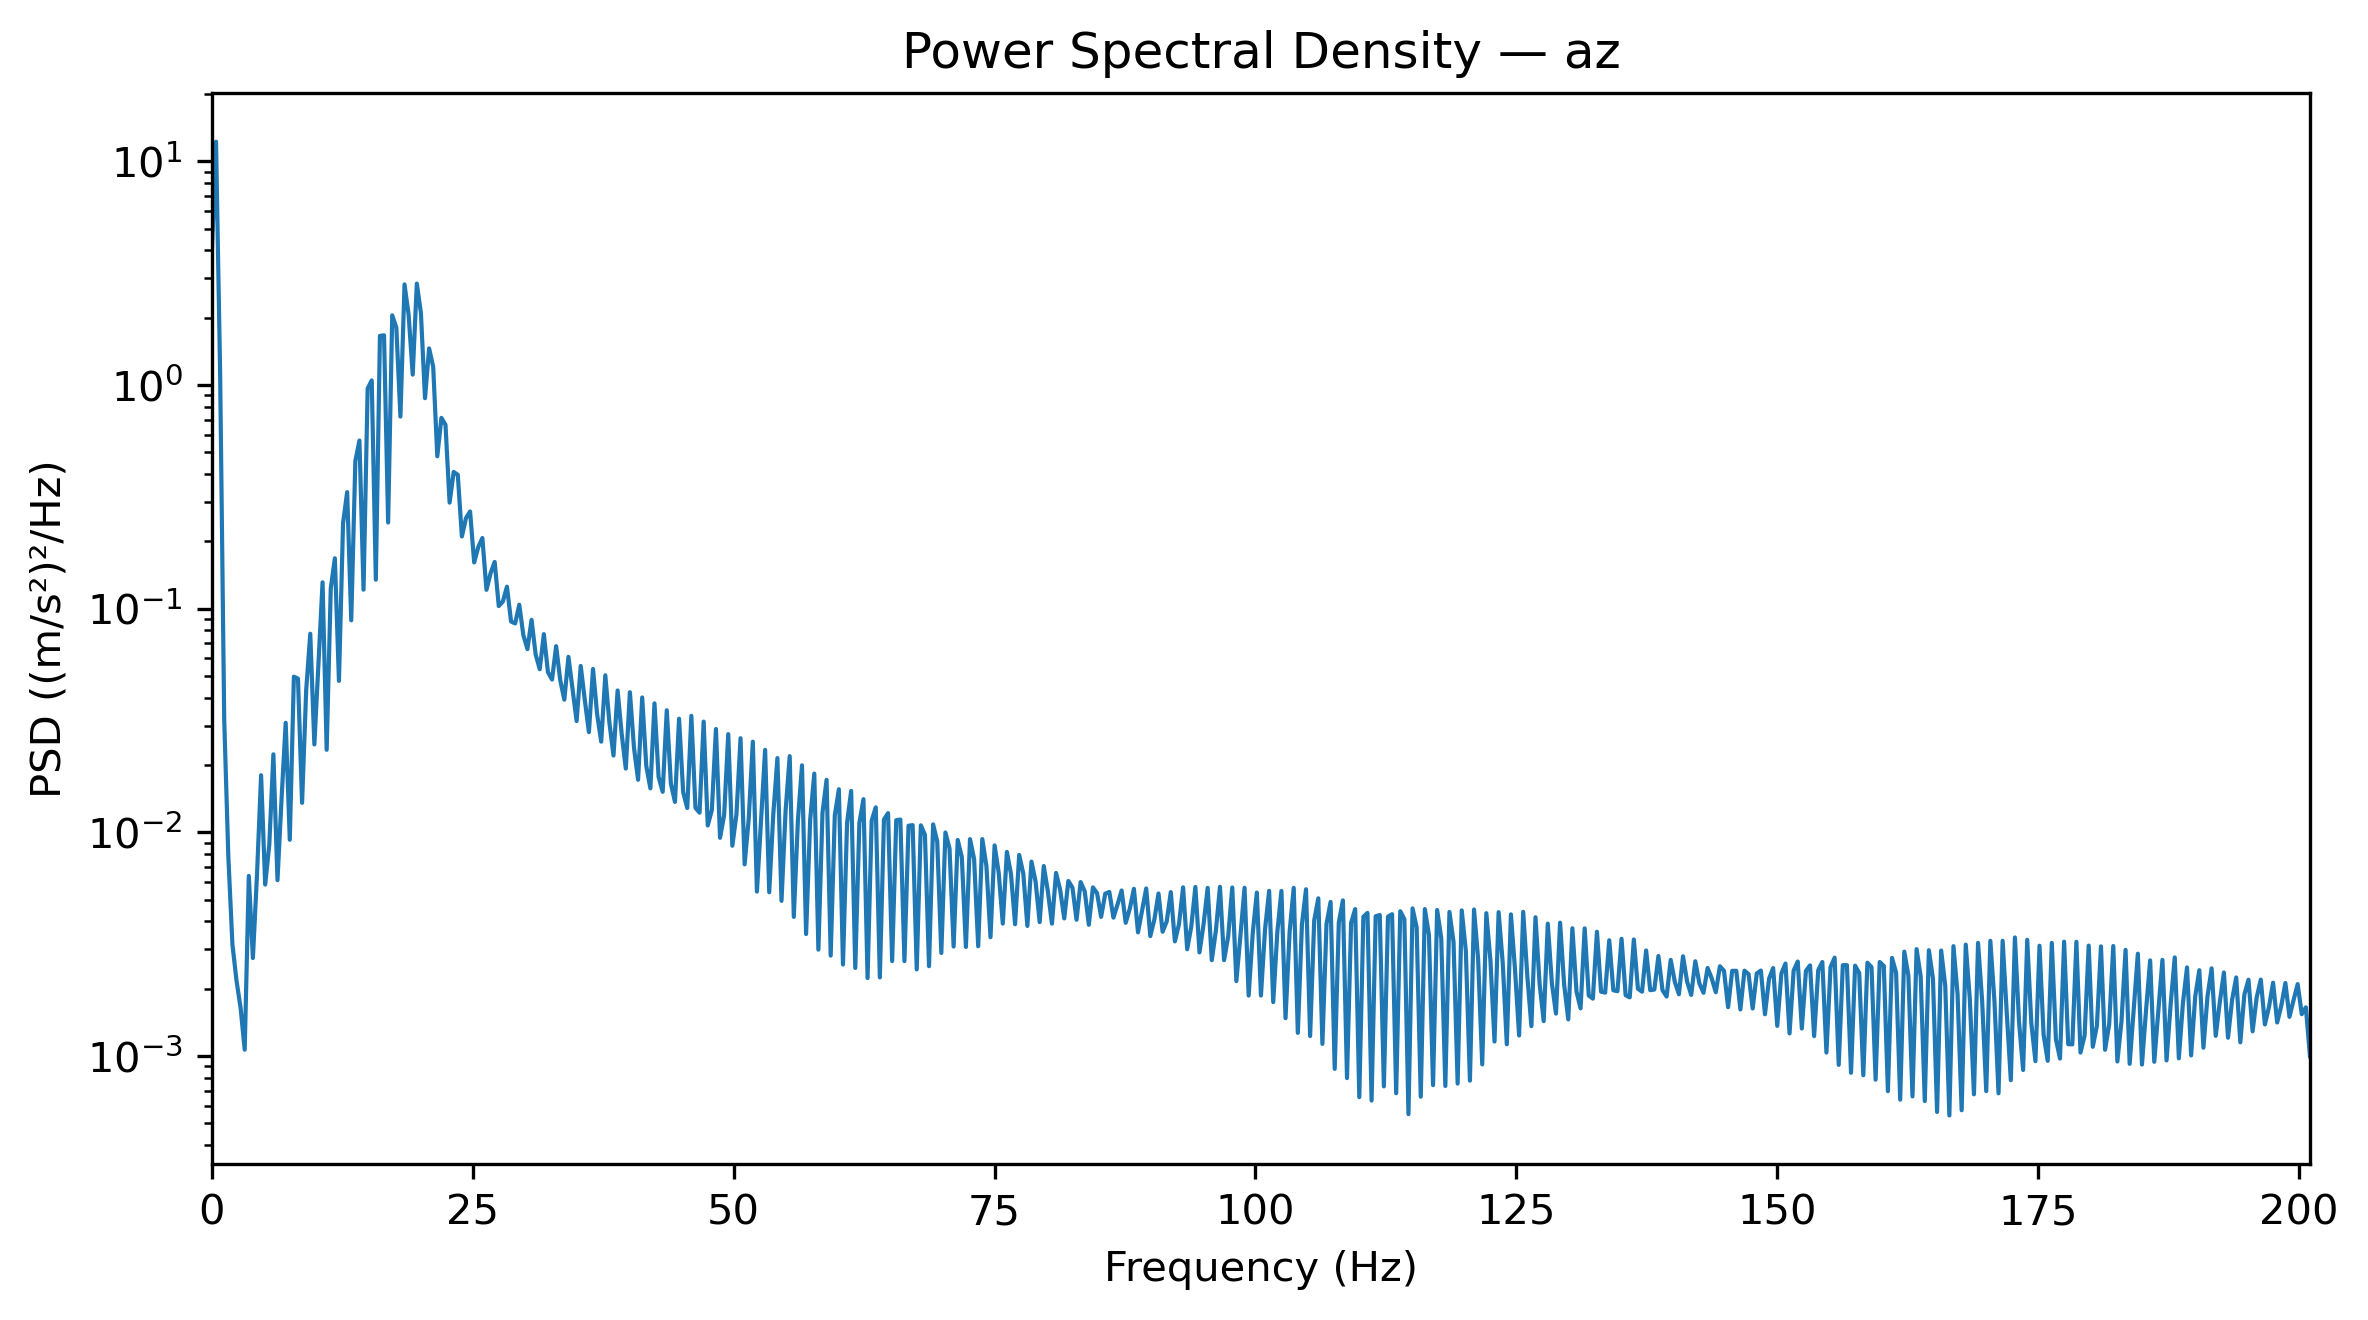

The file beside this chart, header and first rows:
Frequency_Hz, PSD_(m_s2)^2_per_Hz
0.0, 3.98
0.3927, 12.24
0.7854, 1.141
1.178, 0.0319
1.571, 0.007822
1.963, 0.003164
2.356, 0.002173
2.749, 0.001641
3.141, 0.001068
3.534, 0.00639
3.927, 0.002743
4.319, 0.006478
4.712, 0.01801
5.105, 0.005844
5.497, 0.008816
5.89, 0.02233
6.283, 0.006115
6.675, 0.01421
7.068, 0.0309
7.461, 0.009269
7.854, 0.04969
8.246, 0.0487
8.639, 0.01356
9.032, 0.04317
9.424, 0.07729
9.817, 0.02474
10.21, 0.05732
10.6, 0.1312
10.99, 0.0234
11.39, 0.1231
11.78, 0.1681
12.17, 0.04757
12.57, 0.2411
12.96, 0.332
13.35, 0.08876
13.74, 0.4573
14.14, 0.5647
14.53, 0.1216
14.92, 0.964
15.31, 1.048
15.71, 0.1348
16.1, 1.659
16.49, 1.668
16.89, 0.2429
17.28, 2.049
17.67, 1.807
18.06, 0.7227
18.46, 2.817
18.85, 2.06
19.24, 1.113
19.63, 2.842
20.03, 2.1
20.42, 0.8733
20.81, 1.458
21.2, 1.206
21.6, 0.4801
21.99, 0.7131
22.38, 0.6637
22.78, 0.298
23.17, 0.4086
... 453 more rows
